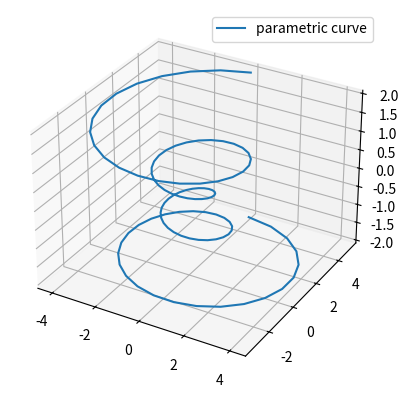

The matplotlib source for this figure:
import numpy as np
import matplotlib.pyplot as plt


ax = plt.figure().add_subplot(projection="3d")

# Prepare arrays x, y, z
theta = np.linspace(-4 * np.pi, 4 * np.pi, 100)
z = np.linspace(-2, 2, 100)
r = z ** 2 + 1
x = r * np.sin(theta)
y = r * np.cos(theta)

ax.plot(x, y, z, label="parametric curve")
ax.legend()

plt.show()
